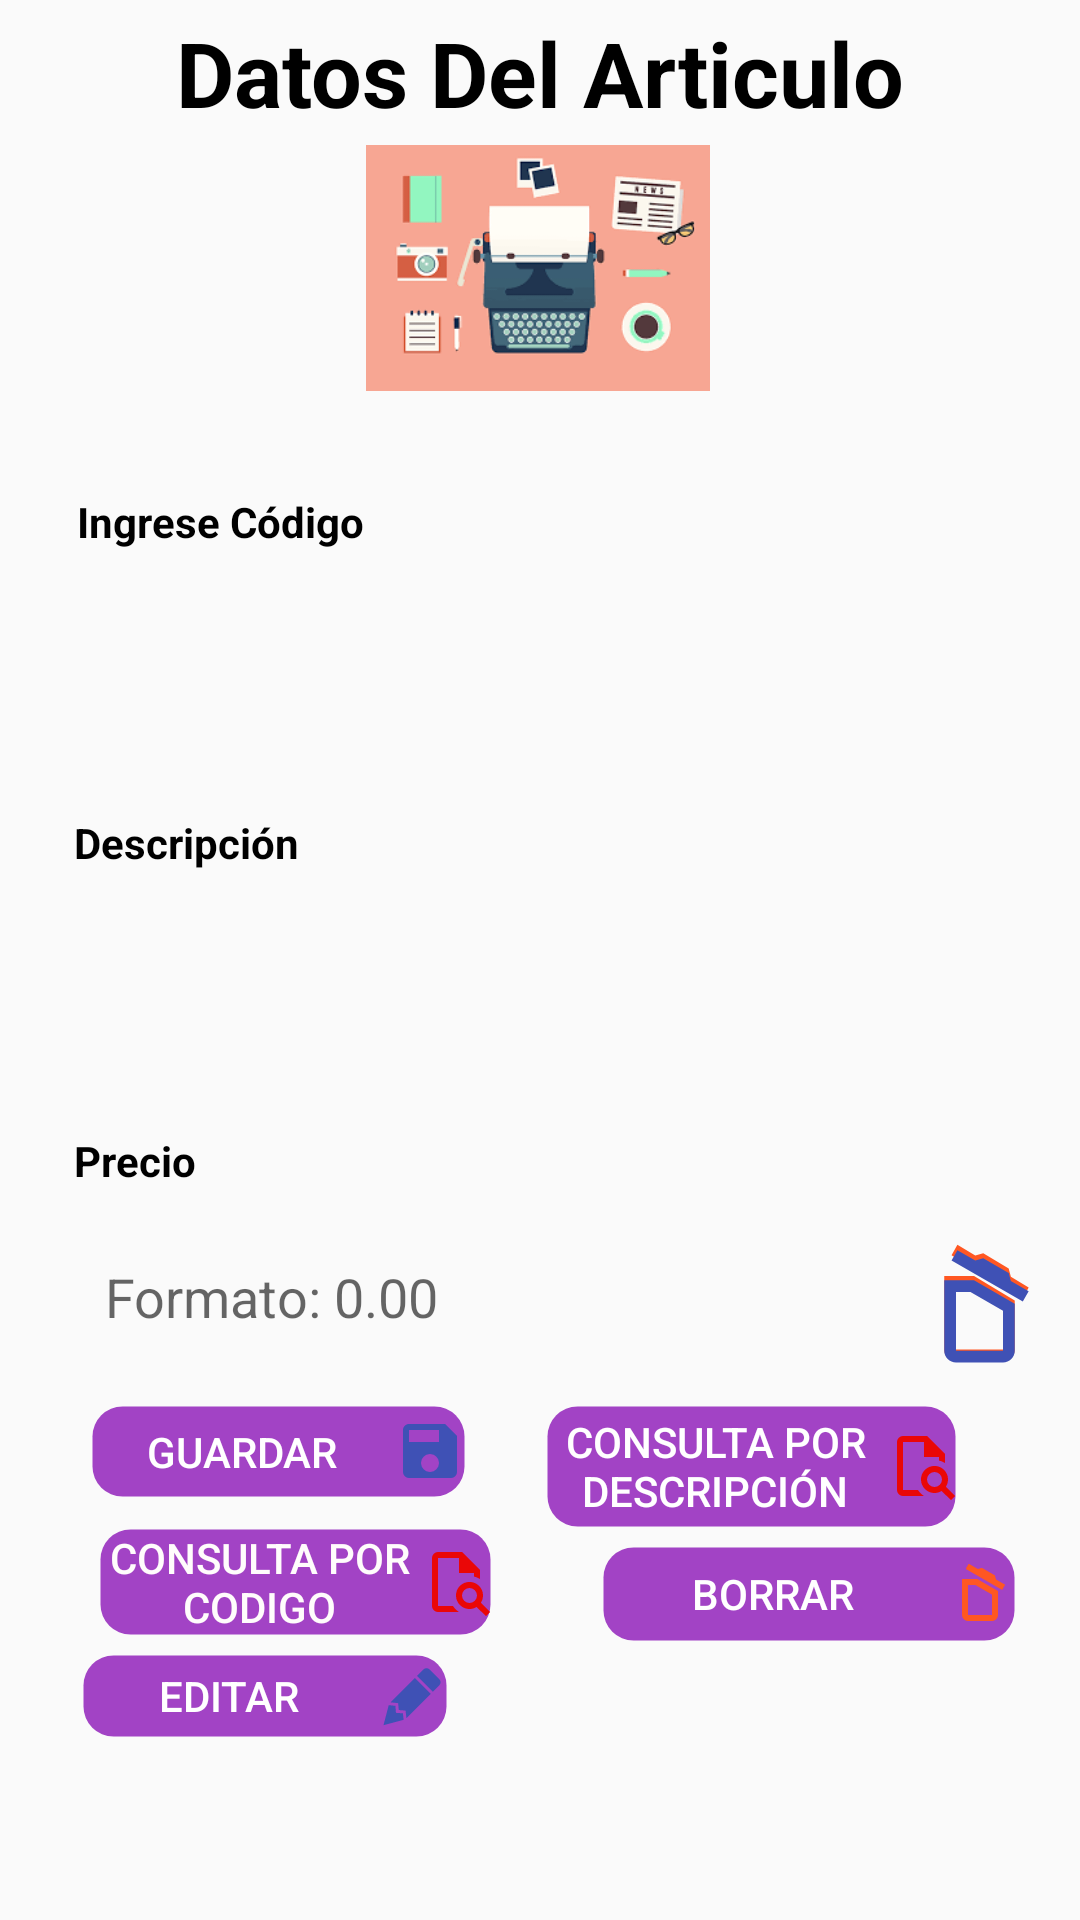

Layout XML and referenced resources for this Android screen:
<!-- AndroidManifest.xml: application theme AppTheme -->
<!-- res/layout/content_principal.xml -->
<?xml version="1.0" encoding="utf-8"?>
<androidx.constraintlayout.widget.ConstraintLayout xmlns:android="http://schemas.android.com/apk/res/android"
    xmlns:app="http://schemas.android.com/apk/res-auto"
    android:layout_width="match_parent"
    android:layout_height="match_parent"
    android:background="@drawable/fondo1"
    app:layout_behavior="@string/appbar_scrolling_view_behavior">

    <TextView
        android:id="@+id/textView11"
        android:layout_width="match_parent"
        android:layout_height="wrap_content"
        android:layout_marginTop="4dp"
        android:gravity="center"
        android:text="Datos Del Articulo"
        android:textColor="#000000"
        android:textSize="30dp"
        android:textStyle="bold"
        app:layout_constraintEnd_toEndOf="parent"
        app:layout_constraintHorizontal_bias="0.0"
        app:layout_constraintStart_toStartOf="parent"
        app:layout_constraintTop_toTopOf="parent"></TextView>

    <ImageView
        android:id="@+id/imageView"
        android:layout_width="182dp"
        android:layout_height="82dp"
        android:layout_marginTop="4dp"
        app:layout_constraintEnd_toEndOf="parent"
        app:layout_constraintHorizontal_bias="0.497"
        app:layout_constraintStart_toStartOf="parent"
        app:layout_constraintTop_toBottomOf="@+id/textView11"
        app:srcCompat="@drawable/ima1" />

    <TextView
        android:id="@+id/textView4"
        android:layout_width="152dp"
        android:layout_height="61dp"
        android:layout_marginTop="4dp"
        android:paddingTop="30dp"
        android:paddingBottom="10dp"
        android:text="Ingrese Código"
        android:textColor="#000000"
        android:textStyle="bold"
        app:layout_constraintEnd_toEndOf="parent"
        app:layout_constraintHorizontal_bias="0.123"
        app:layout_constraintStart_toStartOf="parent"
        app:layout_constraintTop_toBottomOf="@+id/imageView">
    </TextView>

    <EditText
        android:id="@+id/et_descripcion2"
        android:layout_width="287dp"
        android:layout_height="48dp"
        android:layout_marginTop="12dp"
        android:background="@drawable/botonre3"
        android:padding="15dp"
        app:layout_constraintEnd_toEndOf="parent"
        app:layout_constraintHorizontal_bias="0.282"
        app:layout_constraintStart_toStartOf="parent"
        app:layout_constraintTop_toBottomOf="@+id/textView5">
    </EditText>

    <TextView
        android:id="@+id/textView5"
        android:layout_width="188dp"
        android:layout_height="38dp"
        android:layout_marginTop="8dp"
        android:paddingTop="10dp"
        android:paddingBottom="10dp"
        android:text="Descripción"
        android:textColor="#000000"
        android:textStyle="bold"
        app:layout_constraintEnd_toEndOf="parent"
        app:layout_constraintHorizontal_bias="0.143"
        app:layout_constraintStart_toStartOf="parent"
        app:layout_constraintTop_toBottomOf="@+id/et_codigo1"></TextView>

    <EditText
        android:id="@+id/et_codigo1"
        android:layout_width="274dp"
        android:layout_height="50dp"
        android:layout_marginStart="32dp"
        android:layout_marginLeft="32dp"
        android:layout_marginTop="8dp"
        android:background="@drawable/botonre3"
        android:inputType="number"
        android:padding="15dp"
        app:layout_constraintStart_toStartOf="parent"
        app:layout_constraintTop_toBottomOf="@+id/textView4">
    </EditText>

    <TextView
        android:id="@+id/textView7"
        android:layout_width="234dp"
        android:layout_height="40dp"
        android:layout_marginTop="8dp"
        android:paddingTop="10dp"
        android:paddingBottom="10dp"
        android:text="Precio"
        android:textColor="#000000"
        android:textStyle="bold"
        app:layout_constraintEnd_toEndOf="parent"
        app:layout_constraintHorizontal_bias="0.197"
        app:layout_constraintStart_toStartOf="parent"
        app:layout_constraintTop_toBottomOf="@+id/et_descripcion2"></TextView>

    <EditText
        android:id="@+id/et_precio3"
        android:layout_width="273dp"
        android:layout_height="48dp"
        android:layout_marginTop="4dp"
        android:background="@drawable/botonre3"
        android:hint="Formato: 0.00"
        android:inputType="number"
        android:padding="15dp"
        app:layout_constraintEnd_toEndOf="parent"
        app:layout_constraintHorizontal_bias="0.231"
        app:layout_constraintStart_toStartOf="parent"
        app:layout_constraintTop_toBottomOf="@+id/textView7"></EditText>

    <ImageButton
        android:layout_width="47dp"
        android:layout_height="49dp"
        android:background="@drawable/cancel"
        android:onClick="limpiardat2"
        android:scaleType="fitEnd"
        android:src="@drawable/cancel"
        android:tint="#3F51B5"
        app:layout_constraintBottom_toBottomOf="@+id/et_precio3"
        app:layout_constraintEnd_toEndOf="parent"
        app:layout_constraintStart_toEndOf="@+id/et_precio3"
        app:layout_constraintTop_toTopOf="@+id/et_precio3"></ImageButton>

    <Button
        android:id="@+id/BTNguardar1"
        android:layout_width="127dp"
        android:layout_height="33dp"
        android:layout_marginStart="28dp"
        android:layout_marginLeft="28dp"
        android:layout_marginTop="8dp"
        android:background="@drawable/botonre4"
        android:onClick="guardar"
        android:text="Guardar"
        android:drawableRight="@drawable/save"
        android:textColor="#FFFFFF"
        app:layout_constraintEnd_toStartOf="@+id/BTN_Consult2"
        app:layout_constraintHorizontal_bias="0.051"
        app:layout_constraintStart_toStartOf="parent"
        app:layout_constraintTop_toBottomOf="@+id/et_precio3"></Button>

    <Button
        android:id="@+id/BTN_Consult1"
        android:layout_width="133dp"
        android:layout_height="38dp"
        android:layout_marginStart="32dp"
        android:layout_marginLeft="32dp"
        android:layout_marginTop="8dp"
        android:layout_weight="1"
        android:background="@drawable/botonre4"
        android:onClick="consultcod"
        android:text="Consulta por codigo"
        android:drawableRight="@drawable/search"
        android:textColor="#FFFCFC"
        app:layout_constraintStart_toStartOf="parent"
        app:layout_constraintTop_toBottomOf="@+id/BTNguardar1" />

    <Button
        android:id="@+id/BTN_ACtualizar"
        android:layout_width="124dp"
        android:layout_height="30dp"
        android:layout_marginTop="4dp"
        android:background="@drawable/botonre4"
        android:onClick="modi"
        android:text="EDITAR"
        android:textColor="#FFFFFF"
        android:drawableRight="@drawable/edit"
        app:layout_constraintEnd_toEndOf="parent"
        app:layout_constraintHorizontal_bias="0.111"
        app:layout_constraintStart_toStartOf="parent"
        app:layout_constraintTop_toBottomOf="@+id/BTN_Consult1"></Button>

    <Button
        android:id="@+id/BTN_Consult2"
        android:layout_width="139dp"
        android:layout_height="43dp"
        android:layout_marginTop="8dp"
        android:layout_marginEnd="40dp"
        android:layout_marginRight="40dp"
        android:layout_weight="1"
        android:background="@drawable/botonre4"
        android:onClick="consuldesc"
        android:text="Consulta por Descripción"
        android:drawableRight="@drawable/search"
        android:textColor="#FFFF"
        app:layout_constraintEnd_toEndOf="parent"
        app:layout_constraintTop_toBottomOf="@+id/et_precio3" />

    <Button
        android:id="@+id/BTN_Eliminar"
        android:layout_width="140dp"
        android:layout_height="34dp"
        android:layout_marginTop="4dp"
        android:background="@drawable/botonre4"
        android:onClick="bajacod"
        android:text="Borrar"
        android:textColor="#FFFFFF"
        android:drawableRight="@drawable/cancel"
        app:layout_constraintEnd_toEndOf="parent"
        app:layout_constraintHorizontal_bias="0.632"
        app:layout_constraintStart_toEndOf="@+id/BTN_Consult1"
        app:layout_constraintTop_toBottomOf="@+id/BTN_Consult2"></Button>



</androidx.constraintlayout.widget.ConstraintLayout>
<!-- resources referenced by this layout -->
<resources>
  <!-- drawable botonre4 (drawable) -->
  <?xml version="1.0" encoding="utf-8"?>
  <shape xmlns:android="http://schemas.android.com/apk/res/android" android:shape="rectangle">
      <solid android:color="#A243C5"/>
  
      <stroke android:width="3dp"
          android:color="#00E8E8E8"/>
  
      <padding android:left="1dp"
          android:top="1dp"
          android:right="1dp"
          android:bottom="1dp"/>
  
      <corners android:radius="30px"/>
  </shape>
  <!-- drawable cancel: png bitmap (drawable, 529 bytes) -->
  <!-- drawable edit (drawable) -->
  <vector xmlns:android="http://schemas.android.com/apk/res/android"
      android:height="24dp"
      android:width="24dp"
      android:viewportWidth="24"
      android:viewportHeight="24">
      <path android:fillColor="#3F51B5" android:pathData="M16.84,2.73C16.45,2.73 16.07,2.88 15.77,3.17L13.65,5.29L18.95,10.6L21.07,8.5C21.67,7.89 21.67,6.94 21.07,6.36L17.9,3.17C17.6,2.88 17.22,2.73 16.84,2.73M12.94,6L4.84,14.11L7.4,14.39L7.58,16.68L9.86,16.85L10.15,19.41L18.25,11.3M4.25,15.04L2.5,21.73L9.2,19.94L8.96,17.78L6.65,17.61L6.47,15.29" />
  </vector>
  <!-- drawable ima1: png bitmap (drawable, 6756 bytes) -->
  <!-- drawable save (drawable) -->
  <vector xmlns:android="http://schemas.android.com/apk/res/android"
      android:height="24dp"
      android:width="24dp"
      android:viewportWidth="24"
      android:viewportHeight="24">
      <path android:fillColor="#3F51B5" android:pathData="M15,9H5V5H15M12,19A3,3 0 0,1 9,16A3,3 0 0,1 12,13A3,3 0 0,1 15,16A3,3 0 0,1 12,19M17,3H5C3.89,3 3,3.9 3,5V19A2,2 0 0,0 5,21H19A2,2 0 0,0 21,19V7L17,3Z" />
  </vector>
  <!-- drawable search (drawable) -->
  <vector xmlns:android="http://schemas.android.com/apk/res/android"
      android:height="24dp"
      android:width="24dp"
      android:viewportWidth="24"
      android:viewportHeight="24">
      <path android:fillColor="#EA0707" android:pathData="M14,2H6A2,2 0 0,0 4,4V20A2,2 0 0,0 6,22H13C12.59,21.75 12.2,21.44 11.86,21.1C11.53,20.77 11.25,20.4 11,20H6V4H13V9H18V10.18C18.71,10.34 19.39,10.61 20,11V8L14,2M20.31,18.9C21.64,16.79 21,14 18.91,12.68C16.8,11.35 14,12 12.69,14.08C11.35,16.19 12,18.97 14.09,20.3C15.55,21.23 17.41,21.23 18.88,20.32L22,23.39L23.39,22L20.31,18.9M16.5,19A2.5,2.5 0 0,1 14,16.5A2.5,2.5 0 0,1 16.5,14A2.5,2.5 0 0,1 19,16.5A2.5,2.5 0 0,1 16.5,19Z" />
  </vector>
  <style name="AppTheme" parent="Theme.AppCompat.Light.DarkActionBar">
          
          <item name="colorPrimary">@color/colorPrimary</item>
          <item name="colorPrimaryDark">@color/colorPrimaryDark</item>
          <item name="colorAccent">@color/colorAccent</item>
      </style>
  <color name="colorPrimary">#6200EE</color>
  <color name="colorPrimaryDark">#3700B3</color>
  <color name="colorAccent">#03DAC5</color>
</resources>
